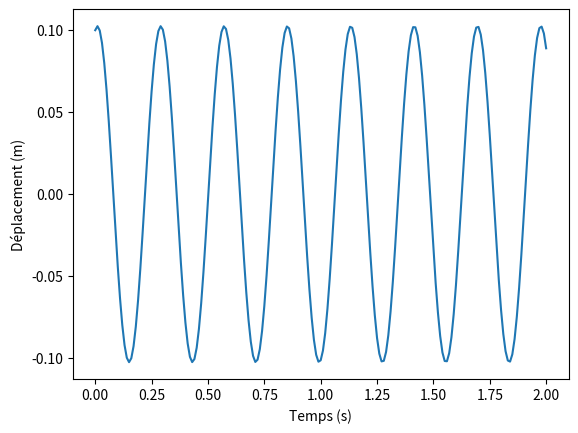

Source code (Python):
import numpy as np
import matplotlib.pyplot as plt

"""
Données en entrée
"""

m = 2.0
k = 1000.0
x0 = 0.1
v0 = 0.5
dt = 0.01

"""
Paramètres intermédiaires
"""

w = np.sqrt(k/m)

"""
Solution theorique
"""

i=0
t = np.zeros(201)
x = np.zeros(201)
for i in range(201):
    t[i]=dt*i
    x[i]=x0*np.cos(w*i*dt)+(v0/w)*np.sin(w*i*dt)

plt.plot(t,x)
plt.ylabel('Déplacement (m)')
plt.xlabel('Temps (s)')
plt.show()